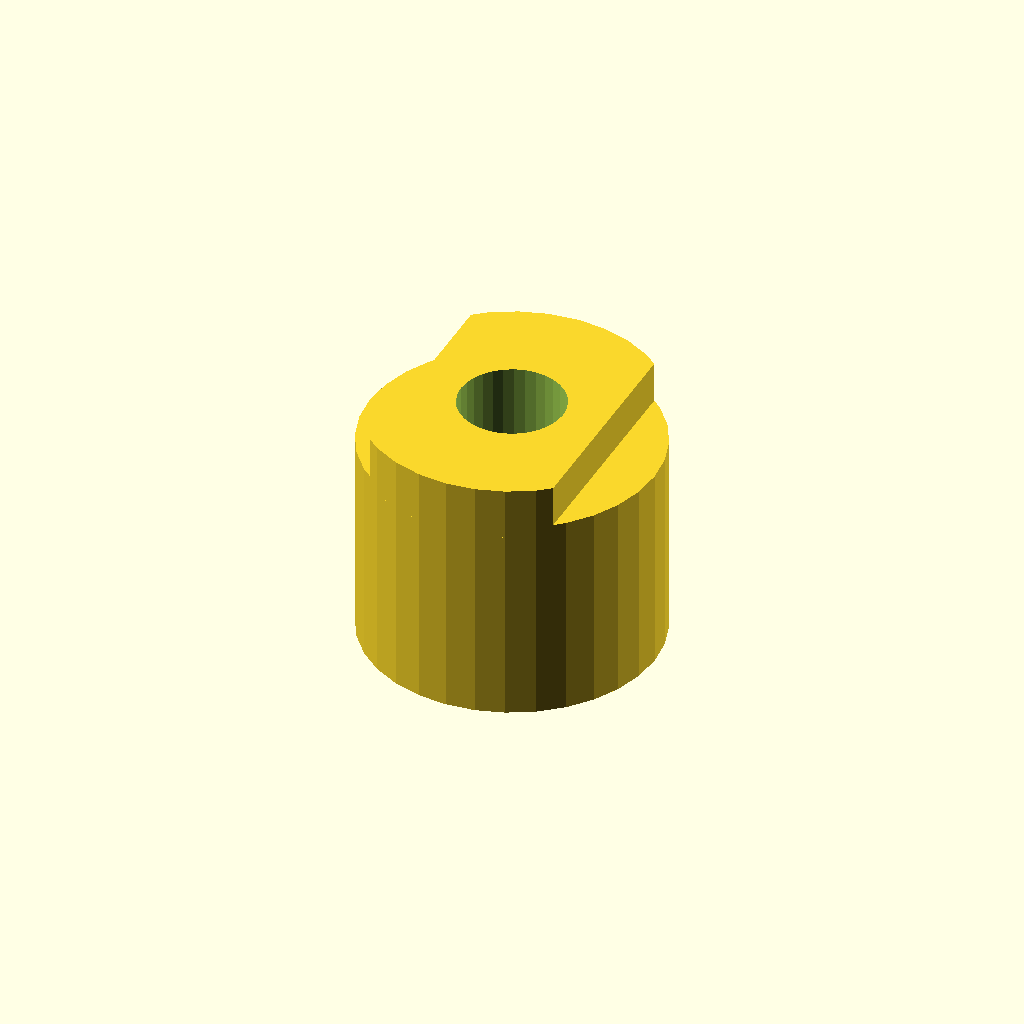
Cell 1: the model at its default parameters.
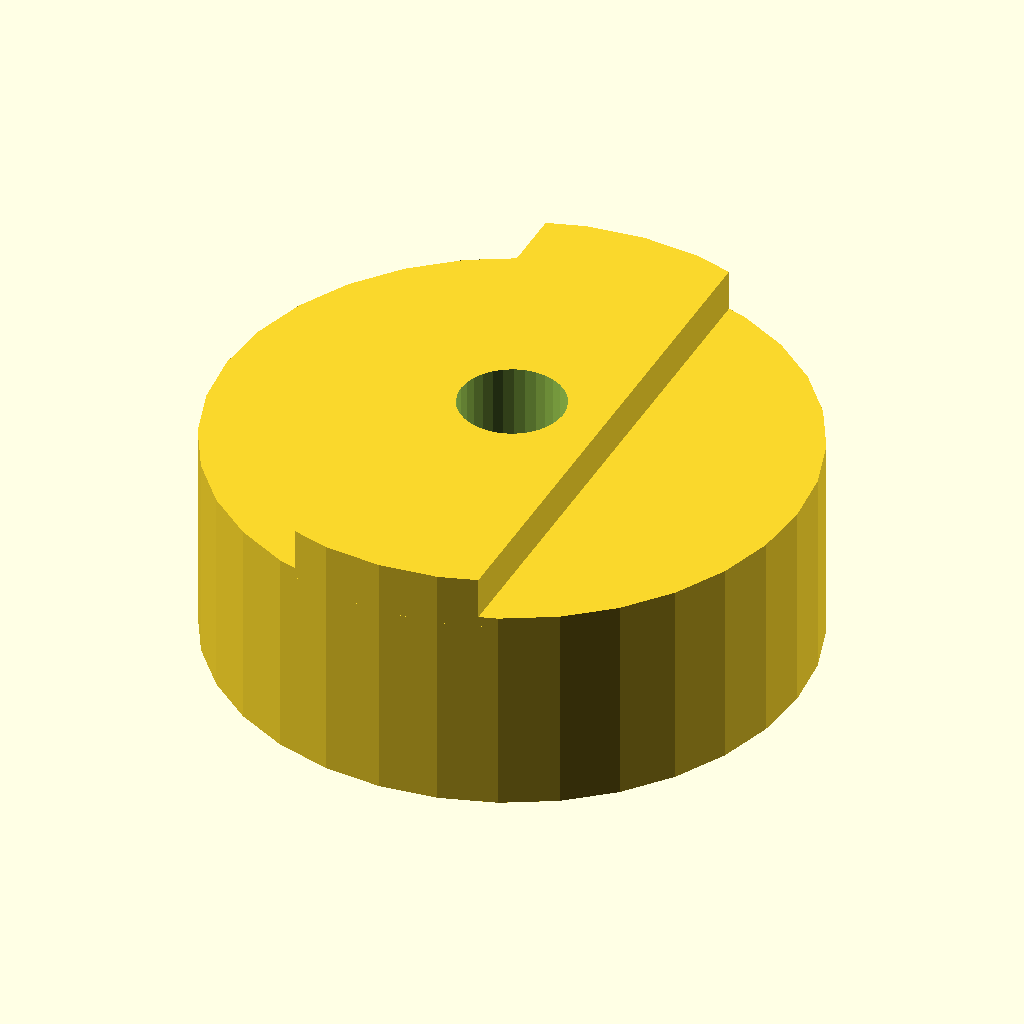
Cell 2 — flange_dia set to 56, the other parameters unchanged.
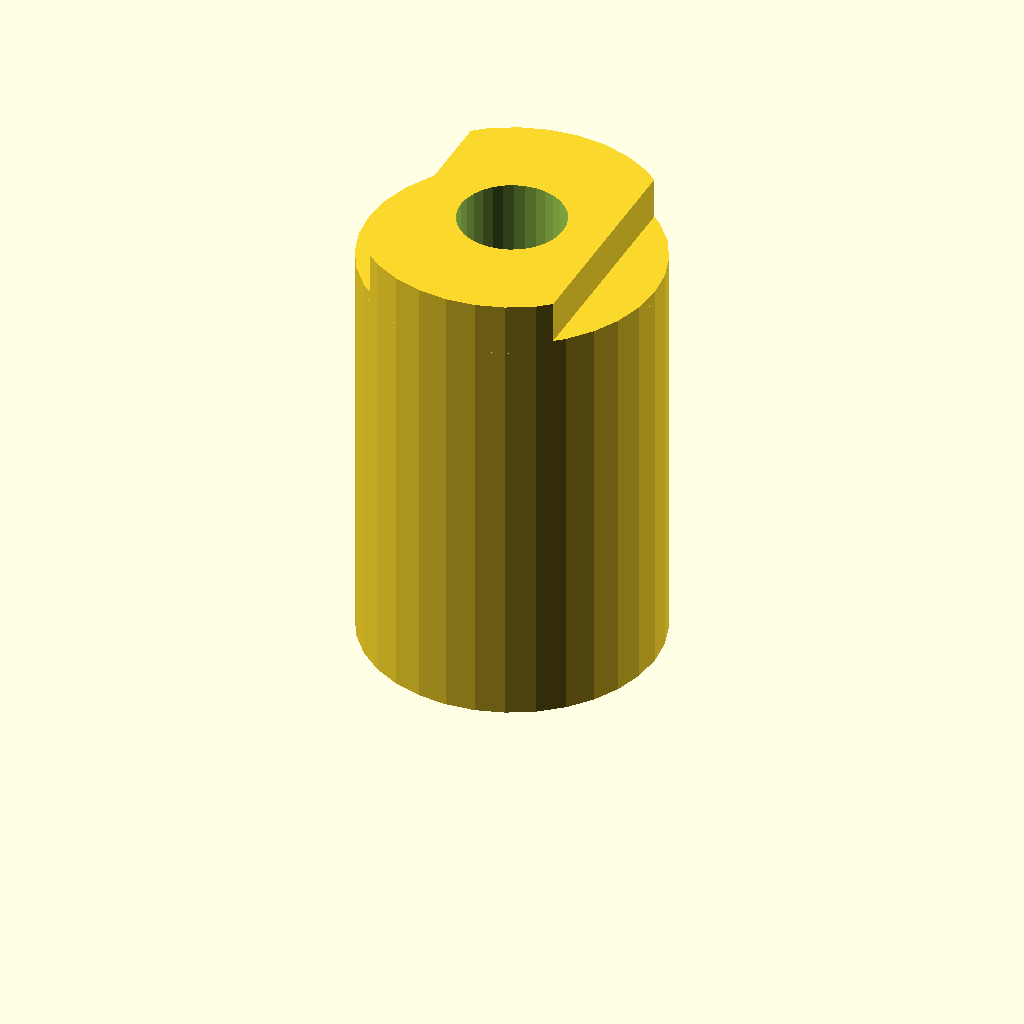
Cell 3 — flange_len set to 40, the other parameters unchanged.
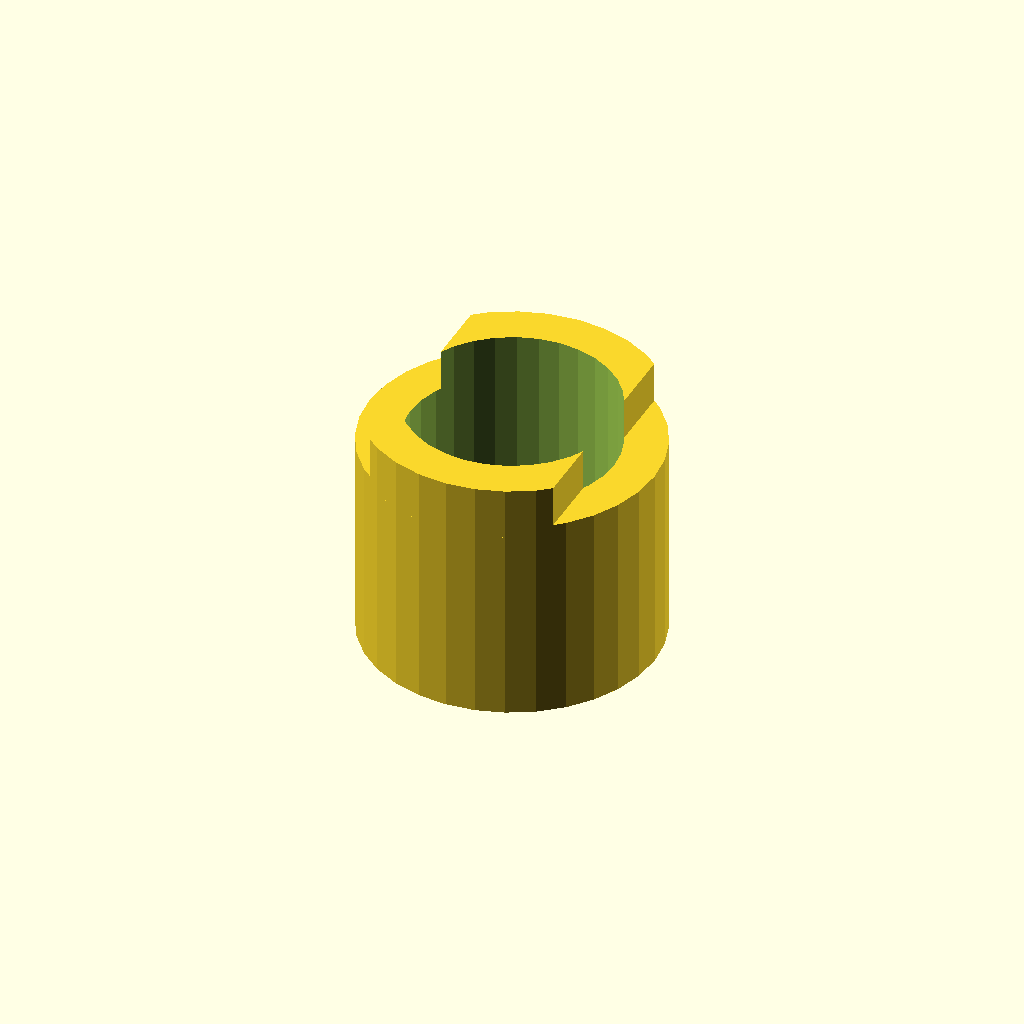
Cell 4: the same model with hub_bore = 20.
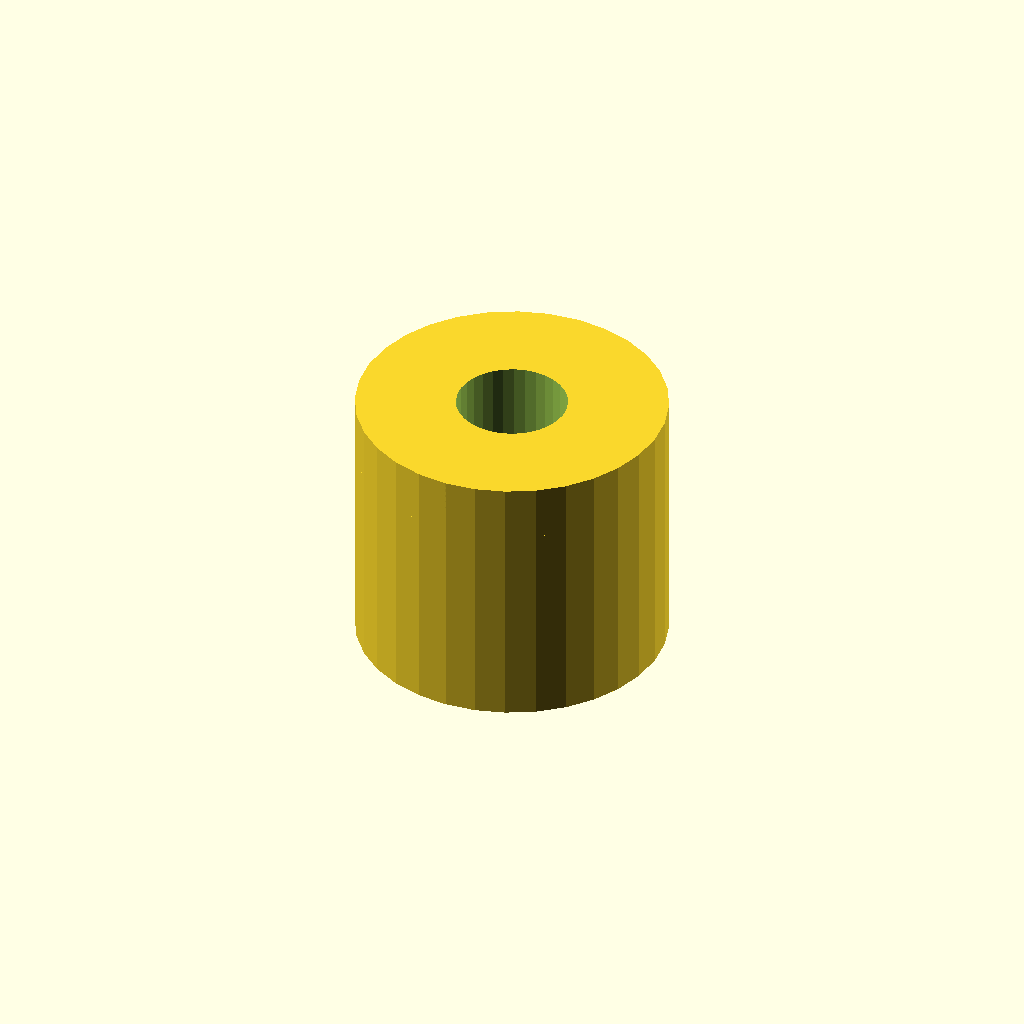
Cell 5: key_w = 36 (everything else at default).
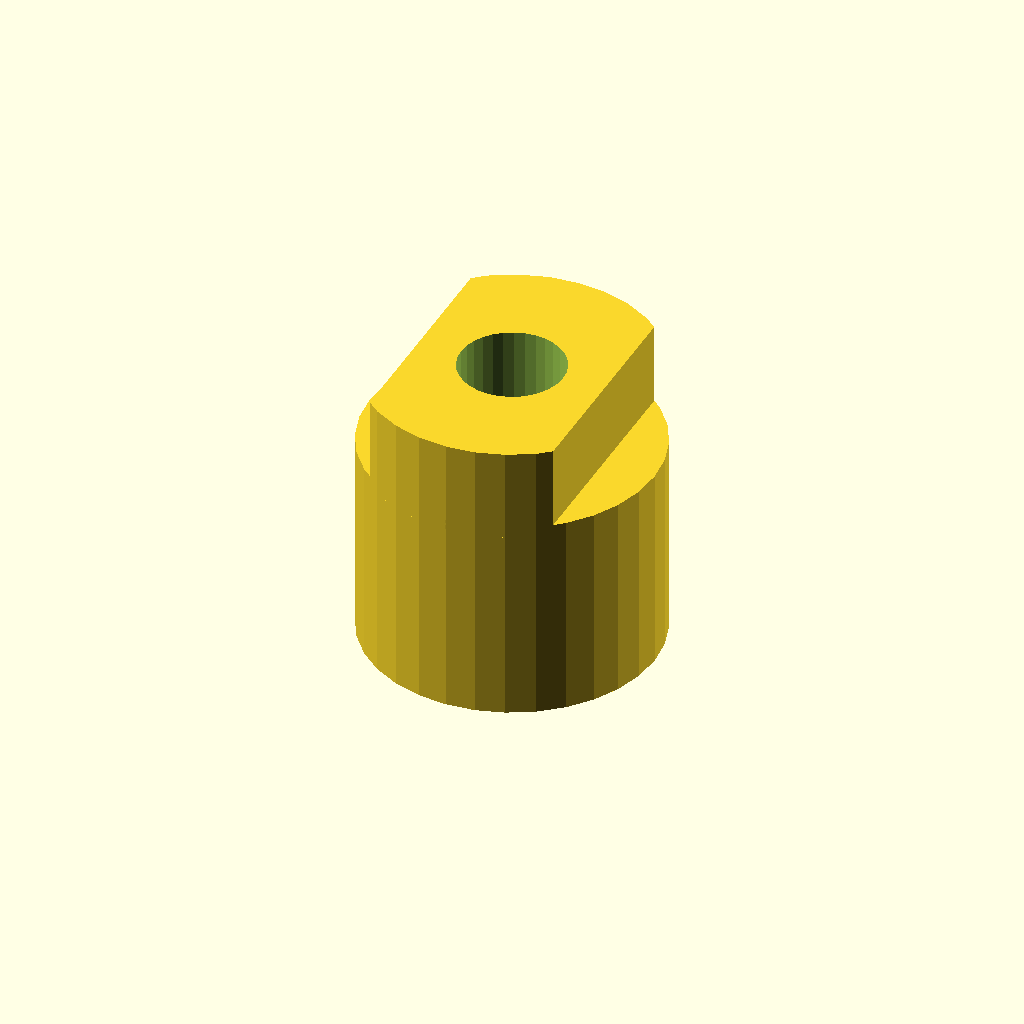
Cell 6: tongue_h = 8 (everything else at default).
One fixed orthographic camera (rotation 55°, 0°, 25°; colour scheme Cornfield) for every cell.
OpenSCAD source file optional_data/data/gen2/oldhams/part_0042.scad:
$fn = 32;

// ----------------------------------------------------------------------
// Oldham coupling hub: 28 x 24 mm
// ----------------------------------------------------------------------

// --- parameters (mm) ---
flange_dia = 28;          // hub diameter
flange_len = 20;          // hub length
hub_bore = 10;            // shaft bore
key_w = 18;               // drive tongue width
tongue_h = 4;             // drive tongue height
set_d = 4.5;              // set screw tap hole

module hub() {
  cylinder(h = flange_len, d = flange_dia);
  /* tongue, clipped to the hub disc and sunk 1 mm into the face */
  intersection() {
    translate([-key_w / 2, -flange_dia / 2, flange_len - 1])
      cube([key_w, flange_dia, tongue_h + 1]);
    translate([0, 0, flange_len - 1]) cylinder(h = tongue_h + 1, d = flange_dia);
  }
}

difference() {
  hub();
  translate([0, 0, -1]) cylinder(h = flange_len + tongue_h + 2, d = hub_bore);
  translate([-flange_dia / 2 - 1, 0, flange_len * 0.5])
    rotate([0, 90, 0]) cylinder(h = flange_dia / 2 + 2, d = set_d);
}
Customizer parameters (derived from the source; name, type, default, range or options):
flange_dia: number, default 28
flange_len: number, default 20
hub_bore: number, default 10
key_w: number, default 18
tongue_h: number, default 4
set_d: number, default 4.5
